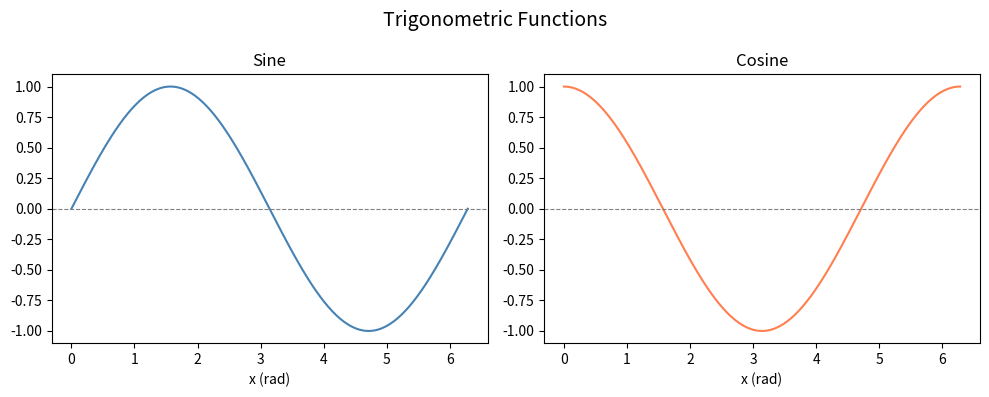

This chart was generated by the following Python code:
# Visualizing Data with Matplotlib -- Code 8.5: 1 row, 2 columns of axes
# (book source: ch08_matplotlib.tex, line 447)

import numpy as np
import matplotlib.pyplot as plt

x = np.linspace(0, 2 * np.pi, 200)

fig, (ax1, ax2) = plt.subplots(1, 2, figsize=(10, 4))

ax1.plot(x, np.sin(x), color='steelblue')
ax1.set_title('Sine')

ax2.plot(x, np.cos(x), color='coral')
ax2.set_title('Cosine')

for ax in (ax1, ax2):
    ax.set_xlabel('x (rad)')
    ax.axhline(0, color='gray', linewidth=0.8, linestyle='--')

fig.suptitle('Trigonometric Functions', fontsize=14)
fig.tight_layout()
fig.savefig('subplots.pdf', bbox_inches='tight')
plt.show()
